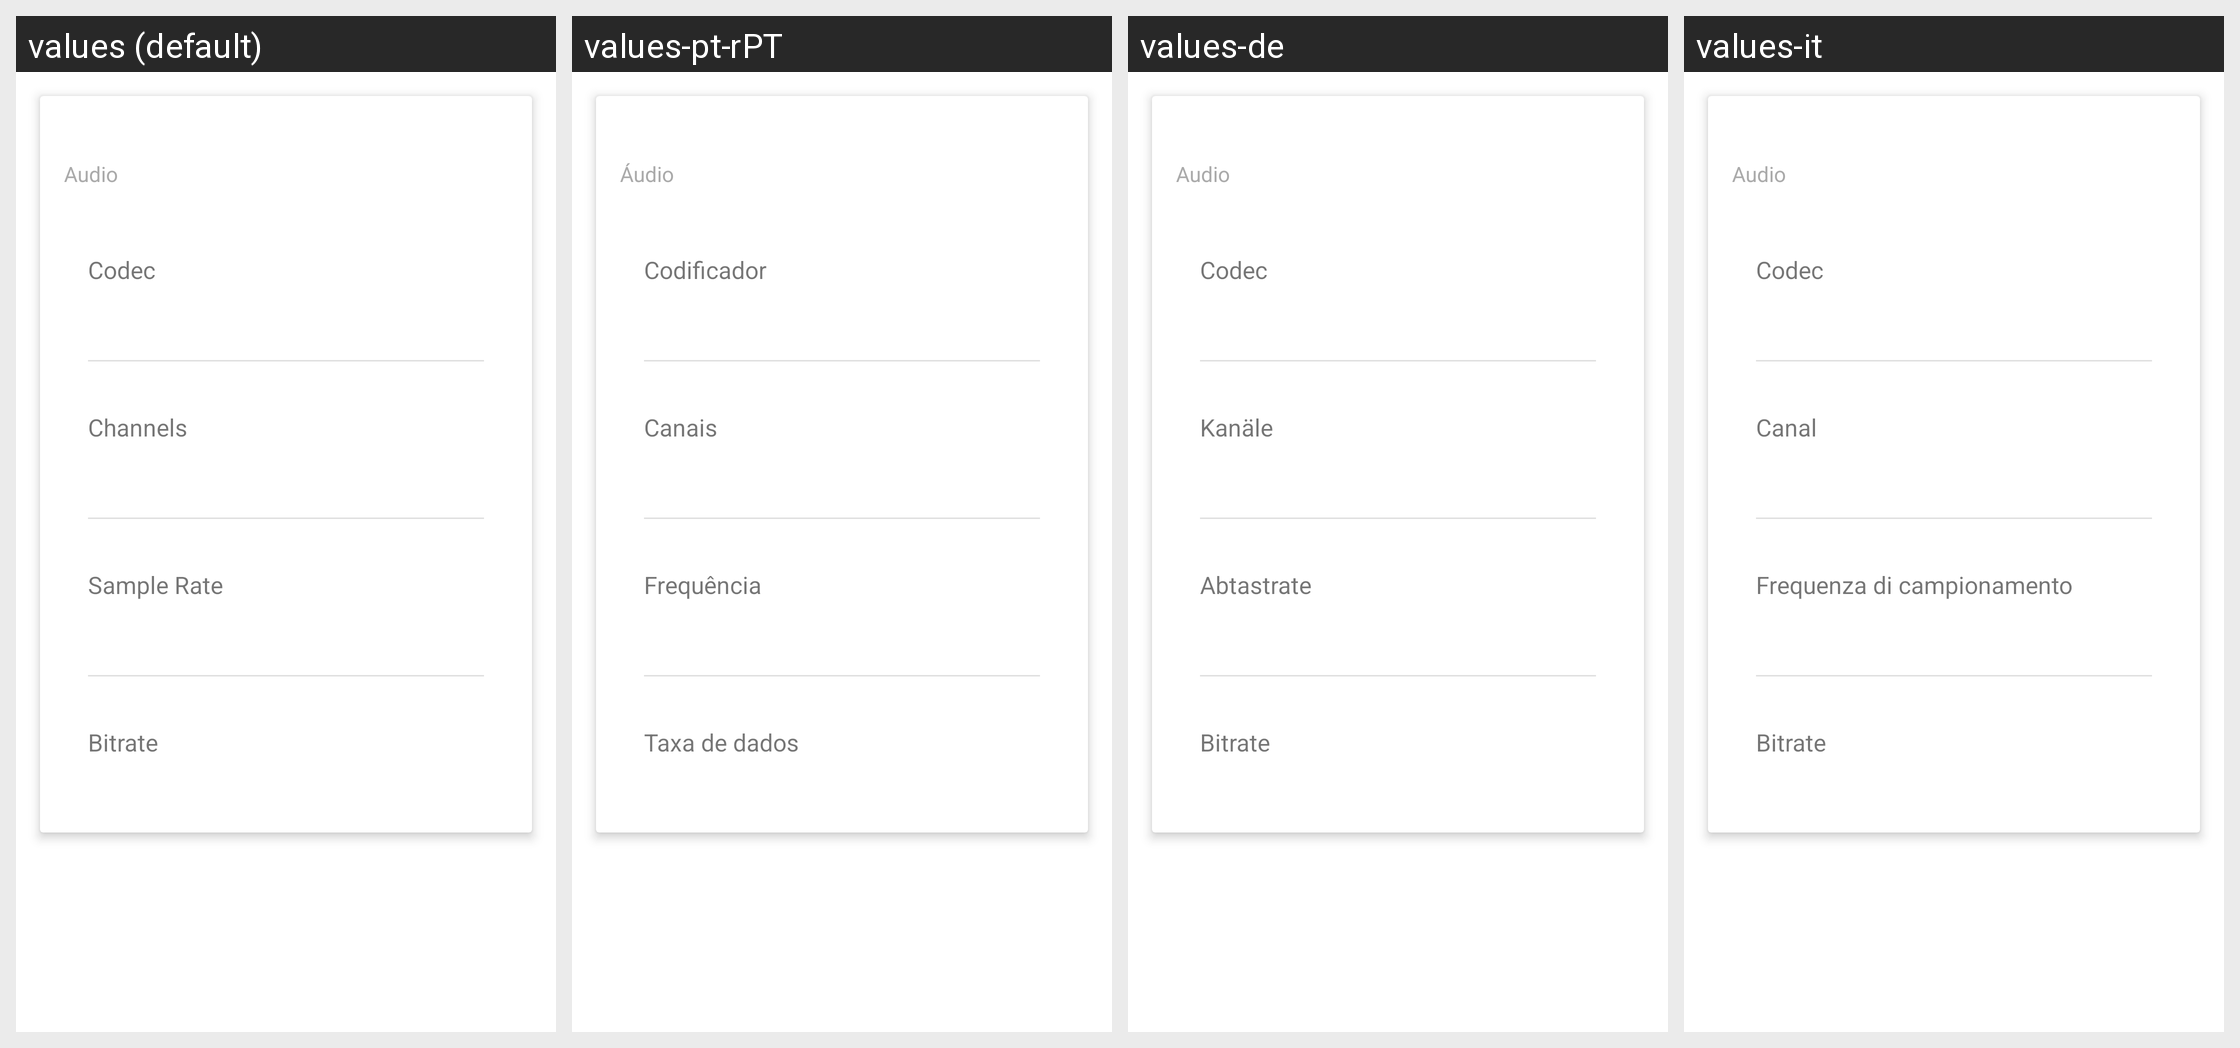

Translations of the strings shown on this Android screen, per locale in the grid:
Android screen res/layout/properties_audio.xml rendered under 4 locales, left to right: values (default), values-pt-rPT, values-de, values-it. Device: Nexus 5 (rendered at 1080×1920; each locale shown at half size, 540×960, under a caption strip naming it); theme Theme.MaterialComponents.DayNight.NoActionBar.
Other locales in the repository, not shown: values-af, values-am, values-ar, values-as-rIN, values-ast, values-ast-rES, values-az-rAZ, values-be-rBY, values-bg, values-bn, values-bn-rBD, values-bqi-rIR, values-bqi-rLU, values-ca, values-cs, values-cs-rCZ, values-da, values-el, values-en-rAU, values-en-rGB, values-en-rIN, values-en-rPT, values-eo, values-es, values-es-rCO, values-es-rES, values-es-rMX, values-es-rUS, values-es-rVE, values-et-rEE, values-eu, values-eu-rES, values-fa, values-fi, values-fr, values-fr-rCA, values-gl-rES, values-gu-rIN, values-he, values-hi, values-hi-rIN, values-hr, values-hu, values-hu-rHU, values-hy-rAM, values-id, values-in, values-is, values-is-rIS, values-it-rIT, values-iw, values-ja, values-ka-rGE, values-kk-rKZ, values-km-rKH, values-kn-rIN, values-ko, values-ko-rKR, values-ku, values-ky-rKG, values-lb, values-lo-rLA, values-lt, values-lv, values-mk-rMK, values-ml, values-ml-rIN, values-mn-rMN, values-mr-rIN, values-ms-rMY, values-my, values-my-rMM, values-nb, values-ne-rNP, values-nl, values-or-rIN, values-pa-rIN, values-pl, values-pt-rBR, values-ro, values-ru, values-si-rLK, values-sk, values-sl, values-sq-rAL, values-sr, values-sv, values-sv-rSE, values-sw, values-ta, values-ta-rIN, values-te-rIN, values-th, values-tl, values-tr, values-tr-rTR, values-ug, values-uk, values-ur, values-ur-rPK, values-uz-rUZ, values-vi, values-zh, values-zh-rCN, values-zh-rHK, values-zh-rHN, values-zh-rTW, values-zu.
Strings drawn on this screen, with the default value and each locale's value (text and hints the layout hard-codes, and strings that could not be matched under every locale, appear in the picture but are not listed):

audio
  values: Audio
  values-pt-rPT: Áudio
  values-de: Audio
  values-it: Audio

codec
  values: Codec
  values-pt-rPT: Codificador
  values-de: Codec
  values-it: Codec

channels
  values: Channels
  values-pt-rPT: Canais
  values-de: Kanäle
  values-it: Canal

sample_rate
  values: Sample Rate
  values-pt-rPT: Frequência
  values-de: Abtastrate
  values-it: Frequenza di campionamento

bitrate
  values: Bitrate
  values-pt-rPT: Taxa de dados
  values-de: Bitrate
  values-it: Bitrate
